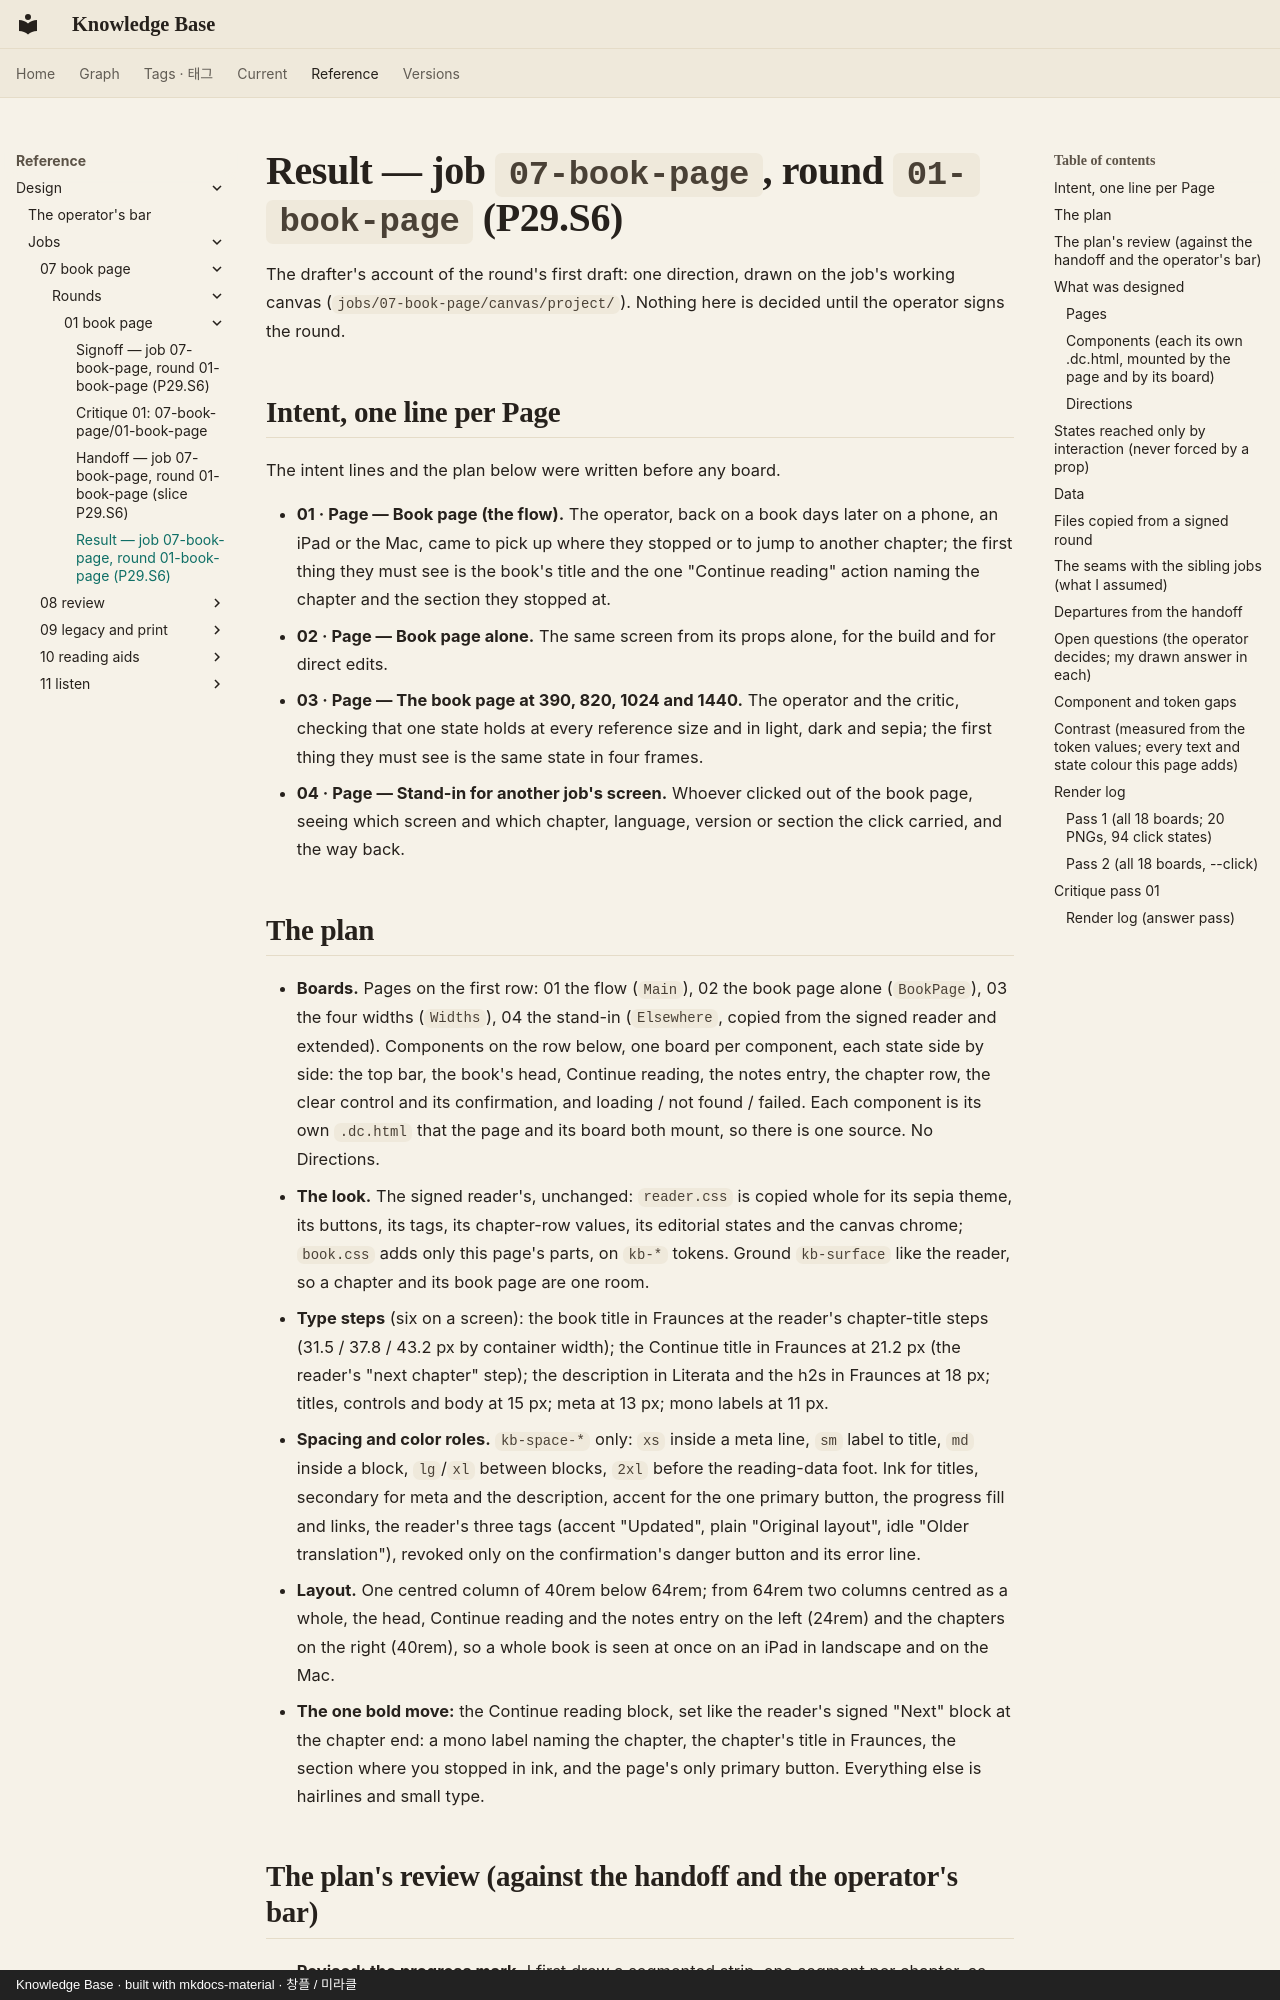

repository: leetusik/knowledge · page: reference/design/jobs/07-book-page/rounds/01-book-page/result/index.html · generator: mkdocs · copyright: Knowledge Base · built with mkdocs-material · 창플 / 미라클

# Result — job `07-book-page`, round `01-book-page` (P29.S6)

The drafter's account of the round's first draft: one direction, drawn on the job's working canvas
(`jobs/07-book-page/canvas/project/`). Nothing here is decided until the operator signs the round.

## Intent, one line per Page

The intent lines and the plan below were written before any board.

- **01 · Page — Book page (the flow).** The operator, back on a book days later on a phone, an iPad or the Mac,
  came to pick up where they stopped or to jump to another chapter; the first thing they must see is the book's
  title and the one "Continue reading" action naming the chapter and the section they stopped at.
- **02 · Page — Book page alone.** The same screen from its props alone, for the build and for direct edits.
- **03 · Page — The book page at 390, 820, 1024 and 1440.** The operator and the critic, checking that one state
  holds at every reference size and in light, dark and sepia; the first thing they must see is the same state in
  four frames.
- **04 · Page — Stand-in for another job's screen.** Whoever clicked out of the book page, seeing which screen and
  which chapter, language, version or section the click carried, and the way back.

## The plan

- **Boards.** Pages on the first row: 01 the flow (`Main`), 02 the book page alone (`BookPage`), 03 the four widths
  (`Widths`), 04 the stand-in (`Elsewhere`, copied from the signed reader and extended). Components on the row
  below, one board per component, each state side by side: the top bar, the book's head, Continue reading, the
  notes entry, the chapter row, the clear control and its confirmation, and loading / not found / failed. Each
  component is its own `.dc.html` that the page and its board both mount, so there is one source. No Directions.
- **The look.** The signed reader's, unchanged: `reader.css` is copied whole for its sepia theme, its buttons, its
  tags, its chapter-row values, its editorial states and the canvas chrome; `book.css` adds only this page's parts,
  on `kb-*` tokens. Ground `kb-surface` like the reader, so a chapter and its book page are one room.
- **Type steps** (six on a screen): the book title in Fraunces at the reader's chapter-title steps (31.5 / 37.8 /
  43.2 px by container width); the Continue title in Fraunces at 21.2 px (the reader's "next chapter" step); the
  description in Literata and the h2s in Fraunces at 18 px; titles, controls and body at 15 px; meta at 13 px;
  mono labels at 11 px.
- **Spacing and color roles.** `kb-space-*` only: `xs` inside a meta line, `sm` label to title, `md` inside a
  block, `lg`/`xl` between blocks, `2xl` before the reading-data foot. Ink for titles, secondary for meta and
  the description, accent for the one primary button, the progress fill and links, the reader's three tags
  (accent "Updated", plain "Original layout", idle "Older translation"), revoked only on the confirmation's
  danger button and its error line.
- **Layout.** One centred column of 40rem below 64rem; from 64rem two columns centred as a whole, the head,
  Continue reading and the notes entry on the left (24rem) and the chapters on the right (40rem), so a whole
  book is seen at once on an iPad in landscape and on the Mac.
- **The one bold move:** the Continue reading block, set like the reader's signed "Next" block at the chapter end:
  a mono label naming the chapter, the chapter's title in Fraunces, the section where you stopped in ink, and the
  page's only primary button. Everything else is hairlines and small type.
